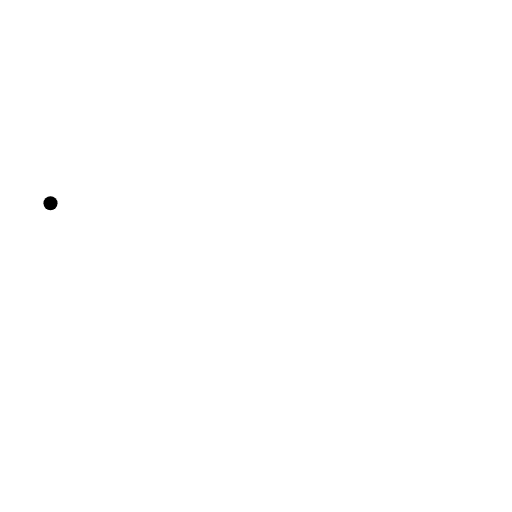
t = 0.00 s
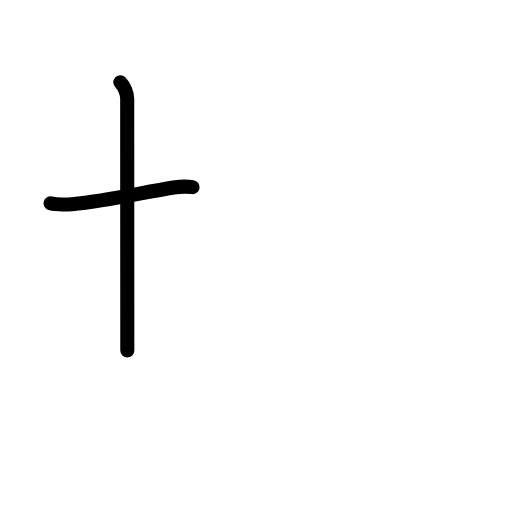
t = 1.60 s
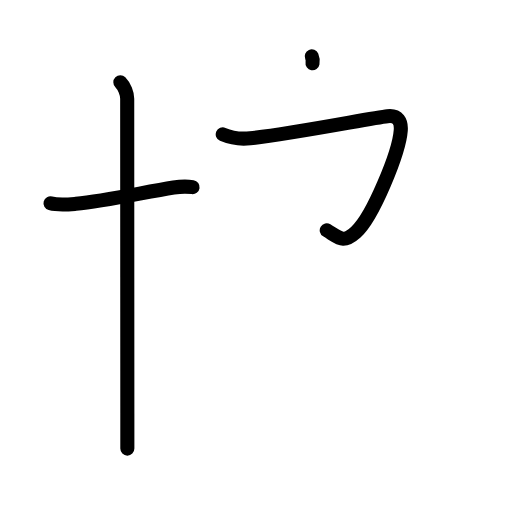
t = 3.20 s
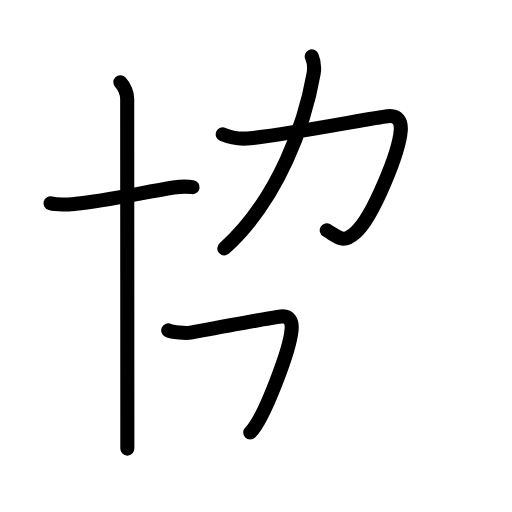
t = 4.80 s
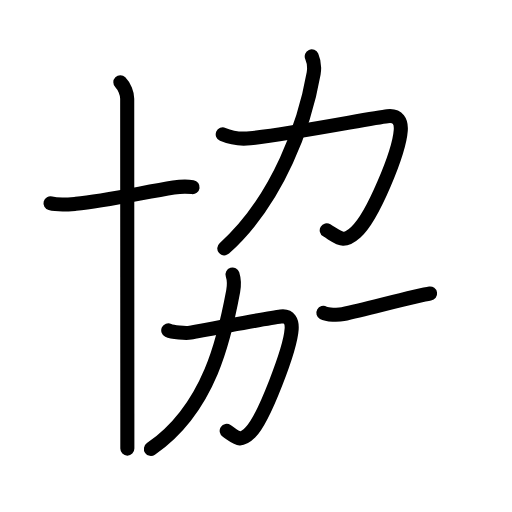
t = 6.40 s
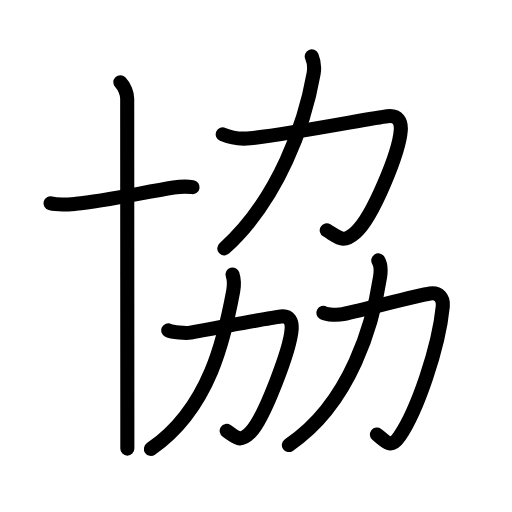
t = 8.00 s

The animated SVG that drew these frames (rendered in a browser with its animation timeline set to each time). Animation: 34 SMIL elements (animate=34); one cycle of 8.00 s.

<?xml version="1.0" encoding="UTF-8"?>
<!--
AniKanjiVG is licensed by CC-BY-SA Paul C. Sommerhoff (https://bitbucket.org/sommerhoff/anikanjivg).
AniKanjiVG uses KanjiVG which is licensed by CC-BY-SA Ulrich Apel (http://kanjivg.tagaini.net).
See also http://creativecommons.org/licenses/by-sa/3.0/
-->
<svg xmlns:kvg='http://kanjivg.tagaini.net' xmlns='http://www.w3.org/2000/svg' width='109' height='109' viewBox='0 0 109 109' style='fill:none;stroke:#000000;stroke-width:3;stroke-linecap:round;stroke-linejoin:round;' id="kvg:kanji_05354"><g id="kvg:05354" kvg:element="協"><g id="kvg:05354-g1" kvg:element="十" kvg:position="left" kvg:radical="general"><path id="kvg:05354-s1" kvg:type="㇐" d="M10.75,43.28c1.69,0.46,3.66,0.26,5.4,0.11c6.1-0.53,14.22-2.39,20.81-3.46c1.53-0.25,3.25-0.21,4.04-0.09"><animate attributeName="d" begin="0.0s" dur="0.3333333333333333s" from="M10.75,43.28C10.75,43.28,10.75,43.28,10.75,43.28" to="M10.75,43.28c1.69,0.46,3.66,0.26,5.4,0.11" />
<animate attributeName="d" begin="0.3333333333333333s" dur="0.3333333333333333s" from="M10.75,43.28c1.69,0.46,3.66,0.26,5.4,0.11c0,0,0,0,0,0,0" to="M10.75,43.28c1.69,0.46,3.66,0.26,5.4,0.11c6.1-0.53,14.22-2.39,20.81-3.46" />
<animate attributeName="d" begin="0.6666666666666666s" dur="0.3333333333333333s" from="M10.75,43.28c1.69,0.46,3.66,0.26,5.4,0.11c6.1-0.53,14.22-2.39,20.81-3.46c0,0,0,0,0,0,0" to="M10.75,43.28c1.69,0.46,3.66,0.26,5.4,0.11c6.1-0.53,14.22-2.39,20.81-3.46c1.53-0.25,3.25-0.21,4.04-0.09" />
</path>
<path id="kvg:05354-s2" kvg:type="㇑" d="M25.62,17.5c0.88,0.88,1.46,2.48,1.46,3.5c0,8.41,0.02,47.7,0.03,67c0,3.08,0,5.64,0,7.5"><animate attributeName="d" begin="1.0s" dur="0.3333333333333333s" from="M25.62,17.5C25.62,17.5,25.62,17.5,25.62,17.5" to="M25.62,17.5c0.88,0.88,1.46,2.48,1.46,3.5" />
<animate attributeName="d" begin="1.3333333333333333s" dur="0.3333333333333333s" from="M25.62,17.5c0.88,0.88,1.46,2.48,1.46,3.5c0,0,0,0,0,0,0" to="M25.62,17.5c0.88,0.88,1.46,2.48,1.46,3.5c0,8.41,0.02,47.7,0.03,67" />
<animate attributeName="d" begin="1.6666666666666665s" dur="0.3333333333333333s" from="M25.62,17.5c0.88,0.88,1.46,2.48,1.46,3.5c0,8.41,0.02,47.7,0.03,67c0,0,0,0,0,0,0" to="M25.62,17.5c0.88,0.88,1.46,2.48,1.46,3.5c0,8.41,0.02,47.7,0.03,67c0,3.08,0,5.64,0,7.5" />
<animate attributeName="d" begin="0s" dur="1.0s" from="M-100,-100" to="M-100,-100" />
</path>
</g>
<g id="kvg:05354-g2" kvg:position="right" kvg:phon="劦"><g id="kvg:05354-g3" kvg:element="力" kvg:position="top"><path id="kvg:05354-s3" kvg:type="㇆" d="M47.42,28.61c1.95,0.84,3.8,1.03,5.84,0.82c8.74-0.92,26.03-4.34,29.22-4.69c2.32-0.26,2.96,1.16,2.84,2.97c-0.34,4.76-5.96,18.49-9.57,21.71c-2.7,2.41-3.38,1.3-6.19-0.39"><animate attributeName="d" begin="2.0s" dur="0.2s" from="M47.42,28.61C47.42,28.61,47.42,28.61,47.42,28.61" to="M47.42,28.61c1.95,0.84,3.8,1.03,5.84,0.82" />
<animate attributeName="d" begin="2.2s" dur="0.2s" from="M47.42,28.61c1.95,0.84,3.8,1.03,5.84,0.82c0,0,0,0,0,0,0" to="M47.42,28.61c1.95,0.84,3.8,1.03,5.84,0.82c8.74-0.92,26.03-4.34,29.22-4.69" />
<animate attributeName="d" begin="2.4s" dur="0.2s" from="M47.42,28.61c1.95,0.84,3.8,1.03,5.84,0.82c8.74-0.92,26.03-4.34,29.22-4.69c0,0,0,0,0,0,0" to="M47.42,28.61c1.95,0.84,3.8,1.03,5.84,0.82c8.74-0.92,26.03-4.34,29.22-4.69c2.32-0.26,2.96,1.16,2.84,2.97" />
<animate attributeName="d" begin="2.6s" dur="0.2s" from="M47.42,28.61c1.95,0.84,3.8,1.03,5.84,0.82c8.74-0.92,26.03-4.34,29.22-4.69c2.32-0.26,2.96,1.16,2.84,2.97c0,0,0,0,0,0,0" to="M47.42,28.61c1.95,0.84,3.8,1.03,5.84,0.82c8.74-0.92,26.03-4.34,29.22-4.69c2.32-0.26,2.96,1.16,2.84,2.97c-0.34,4.76-5.96,18.49-9.57,21.71" />
<animate attributeName="d" begin="2.8s" dur="0.2s" from="M47.42,28.61c1.95,0.84,3.8,1.03,5.84,0.82c8.74-0.92,26.03-4.34,29.22-4.69c2.32-0.26,2.96,1.16,2.84,2.97c-0.34,4.76-5.96,18.49-9.57,21.71c0,0,0,0,0,0,0" to="M47.42,28.61c1.95,0.84,3.8,1.03,5.84,0.82c8.74-0.92,26.03-4.34,29.22-4.69c2.32-0.26,2.96,1.16,2.84,2.97c-0.34,4.76-5.96,18.49-9.57,21.71c-2.7,2.41-3.38,1.3-6.19-0.39" />
<animate attributeName="d" begin="0s" dur="2.0s" from="M-100,-100" to="M-100,-100" />
</path>
<path id="kvg:05354-s4" kvg:type="㇒" d="M66.37,12c0.47,1.09,0.64,2.25,0.4,3.64c-1.79,10.27-7.3,26.67-19.02,37.24"><animate attributeName="d" begin="3.0s" dur="0.5s" from="M66.37,12C66.37,12,66.37,12,66.37,12" to="M66.37,12c0.47,1.09,0.64,2.25,0.4,3.64" />
<animate attributeName="d" begin="3.5s" dur="0.5s" from="M66.37,12c0.47,1.09,0.64,2.25,0.4,3.64c0,0,0,0,0,0,0" to="M66.37,12c0.47,1.09,0.64,2.25,0.4,3.64c-1.79,10.27-7.3,26.67-19.02,37.24" />
<animate attributeName="d" begin="0s" dur="3.0s" from="M-100,-100" to="M-100,-100" />
</path>
</g>
<g id="kvg:05354-g4" kvg:position="bottom"><g id="kvg:05354-g5" kvg:element="力"><path id="kvg:05354-s5" kvg:type="㇆" d="M35.82,70.33c0.86,0.41,3.76,0.66,4.69,0.49c6.14-1.14,16.76-3.12,19.28-3.43c1.88-0.23,2.4,1.04,2.3,2.65c-0.28,4.26-5.89,19.17-8.82,22.05c-2.21,2.17-2.8,1.12-5.01-0.35"><animate attributeName="d" begin="4.0s" dur="0.2s" from="M35.82,70.33C35.82,70.33,35.82,70.33,35.82,70.33" to="M35.82,70.33c0.86,0.41,3.76,0.66,4.69,0.49" />
<animate attributeName="d" begin="4.2s" dur="0.2s" from="M35.82,70.33c0.86,0.41,3.76,0.66,4.69,0.49c0,0,0,0,0,0,0" to="M35.82,70.33c0.86,0.41,3.76,0.66,4.69,0.49c6.14-1.14,16.76-3.12,19.28-3.43" />
<animate attributeName="d" begin="4.4s" dur="0.2s" from="M35.82,70.33c0.86,0.41,3.76,0.66,4.69,0.49c6.14-1.14,16.76-3.12,19.28-3.43c0,0,0,0,0,0,0" to="M35.82,70.33c0.86,0.41,3.76,0.66,4.69,0.49c6.14-1.14,16.76-3.12,19.28-3.43c1.88-0.23,2.4,1.04,2.3,2.65" />
<animate attributeName="d" begin="4.6s" dur="0.2s" from="M35.82,70.33c0.86,0.41,3.76,0.66,4.69,0.49c6.14-1.14,16.76-3.12,19.28-3.43c1.88-0.23,2.4,1.04,2.3,2.65c0,0,0,0,0,0,0" to="M35.82,70.33c0.86,0.41,3.76,0.66,4.69,0.49c6.14-1.14,16.76-3.12,19.28-3.43c1.88-0.23,2.4,1.04,2.3,2.65c-0.28,4.26-5.89,19.17-8.82,22.05" />
<animate attributeName="d" begin="4.8s" dur="0.2s" from="M35.82,70.33c0.86,0.41,3.76,0.66,4.69,0.49c6.14-1.14,16.76-3.12,19.28-3.43c1.88-0.23,2.4,1.04,2.3,2.65c-0.28,4.26-5.89,19.17-8.82,22.05c0,0,0,0,0,0,0" to="M35.82,70.33c0.86,0.41,3.76,0.66,4.69,0.49c6.14-1.14,16.76-3.12,19.28-3.43c1.88-0.23,2.4,1.04,2.3,2.65c-0.28,4.26-5.89,19.17-8.82,22.05c-2.21,2.17-2.8,1.12-5.01-0.35" />
<animate attributeName="d" begin="0s" dur="4.0s" from="M-100,-100" to="M-100,-100" />
</path>
<path id="kvg:05354-s6" kvg:type="㇒" d="M49.5,58.43c0.38,1.2,0.38,2.31,0.14,3.58c-1.76,9.46-4.89,24.87-17.51,33.56"><animate attributeName="d" begin="5.0s" dur="0.5s" from="M49.5,58.43C49.5,58.43,49.5,58.43,49.5,58.43" to="M49.5,58.43c0.38,1.2,0.38,2.31,0.14,3.58" />
<animate attributeName="d" begin="5.5s" dur="0.5s" from="M49.5,58.43c0.38,1.2,0.38,2.31,0.14,3.58c0,0,0,0,0,0,0" to="M49.5,58.43c0.38,1.2,0.38,2.31,0.14,3.58c-1.76,9.46-4.89,24.87-17.51,33.56" />
<animate attributeName="d" begin="0s" dur="5.0s" from="M-100,-100" to="M-100,-100" />
</path>
</g>
<g id="kvg:05354-g6" kvg:element="力"><path id="kvg:05354-s7" kvg:type="㇆" d="M68.84,66.61c0.83,0.46,3.21,0.49,4.16,0.27c5.91-1.35,16.1-4.04,18.56-4.4c1.81-0.26,2.88,0.92,2.71,2.71c-0.89,9.05-5.52,22.3-9.22,27.71c-1.84,2.68-2.56,1.35-4.81-0.39"><animate attributeName="d" begin="6.0s" dur="0.2s" from="M68.84,66.61C68.84,66.61,68.84,66.61,68.84,66.61" to="M68.84,66.61c0.83,0.46,3.21,0.49,4.16,0.27" />
<animate attributeName="d" begin="6.2s" dur="0.2s" from="M68.84,66.61c0.83,0.46,3.21,0.49,4.16,0.27c0,0,0,0,0,0,0" to="M68.84,66.61c0.83,0.46,3.21,0.49,4.16,0.27c5.91-1.35,16.1-4.04,18.56-4.4" />
<animate attributeName="d" begin="6.4s" dur="0.2s" from="M68.84,66.61c0.83,0.46,3.21,0.49,4.16,0.27c5.91-1.35,16.1-4.04,18.56-4.4c0,0,0,0,0,0,0" to="M68.84,66.61c0.83,0.46,3.21,0.49,4.16,0.27c5.91-1.35,16.1-4.04,18.56-4.4c1.81-0.26,2.88,0.92,2.71,2.71" />
<animate attributeName="d" begin="6.6s" dur="0.2s" from="M68.84,66.61c0.83,0.46,3.21,0.49,4.16,0.27c5.91-1.35,16.1-4.04,18.56-4.4c1.81-0.26,2.88,0.92,2.71,2.71c0,0,0,0,0,0,0" to="M68.84,66.61c0.83,0.46,3.21,0.49,4.16,0.27c5.91-1.35,16.1-4.04,18.56-4.4c1.81-0.26,2.88,0.92,2.71,2.71c-0.89,9.05-5.52,22.3-9.22,27.71" />
<animate attributeName="d" begin="6.8s" dur="0.2s" from="M68.84,66.61c0.83,0.46,3.21,0.49,4.16,0.27c5.91-1.35,16.1-4.04,18.56-4.4c1.81-0.26,2.88,0.92,2.71,2.71c-0.89,9.05-5.52,22.3-9.22,27.71c0,0,0,0,0,0,0" to="M68.84,66.61c0.83,0.46,3.21,0.49,4.16,0.27c5.91-1.35,16.1-4.04,18.56-4.4c1.81-0.26,2.88,0.92,2.71,2.71c-0.89,9.05-5.52,22.3-9.22,27.71c-1.84,2.68-2.56,1.35-4.81-0.39" />
<animate attributeName="d" begin="0s" dur="6.0s" from="M-100,-100" to="M-100,-100" />
</path>
<path id="kvg:05354-s8" kvg:type="㇒" d="M80.53,55.43c0.6,0.95,0.59,2.15,0.39,3.49c-1.42,9.46-6.04,26.83-19.42,35.83"><animate attributeName="d" begin="7.0s" dur="0.5s" from="M80.53,55.43C80.53,55.43,80.53,55.43,80.53,55.43" to="M80.53,55.43c0.6,0.95,0.59,2.15,0.39,3.49" />
<animate attributeName="d" begin="7.5s" dur="0.5s" from="M80.53,55.43c0.6,0.95,0.59,2.15,0.39,3.49c0,0,0,0,0,0,0" to="M80.53,55.43c0.6,0.95,0.59,2.15,0.39,3.49c-1.42,9.46-6.04,26.83-19.42,35.83" />
<animate attributeName="d" begin="0s" dur="7.0s" from="M-100,-100" to="M-100,-100" />
</path>
</g>
</g>
</g>
</g>
</svg>
